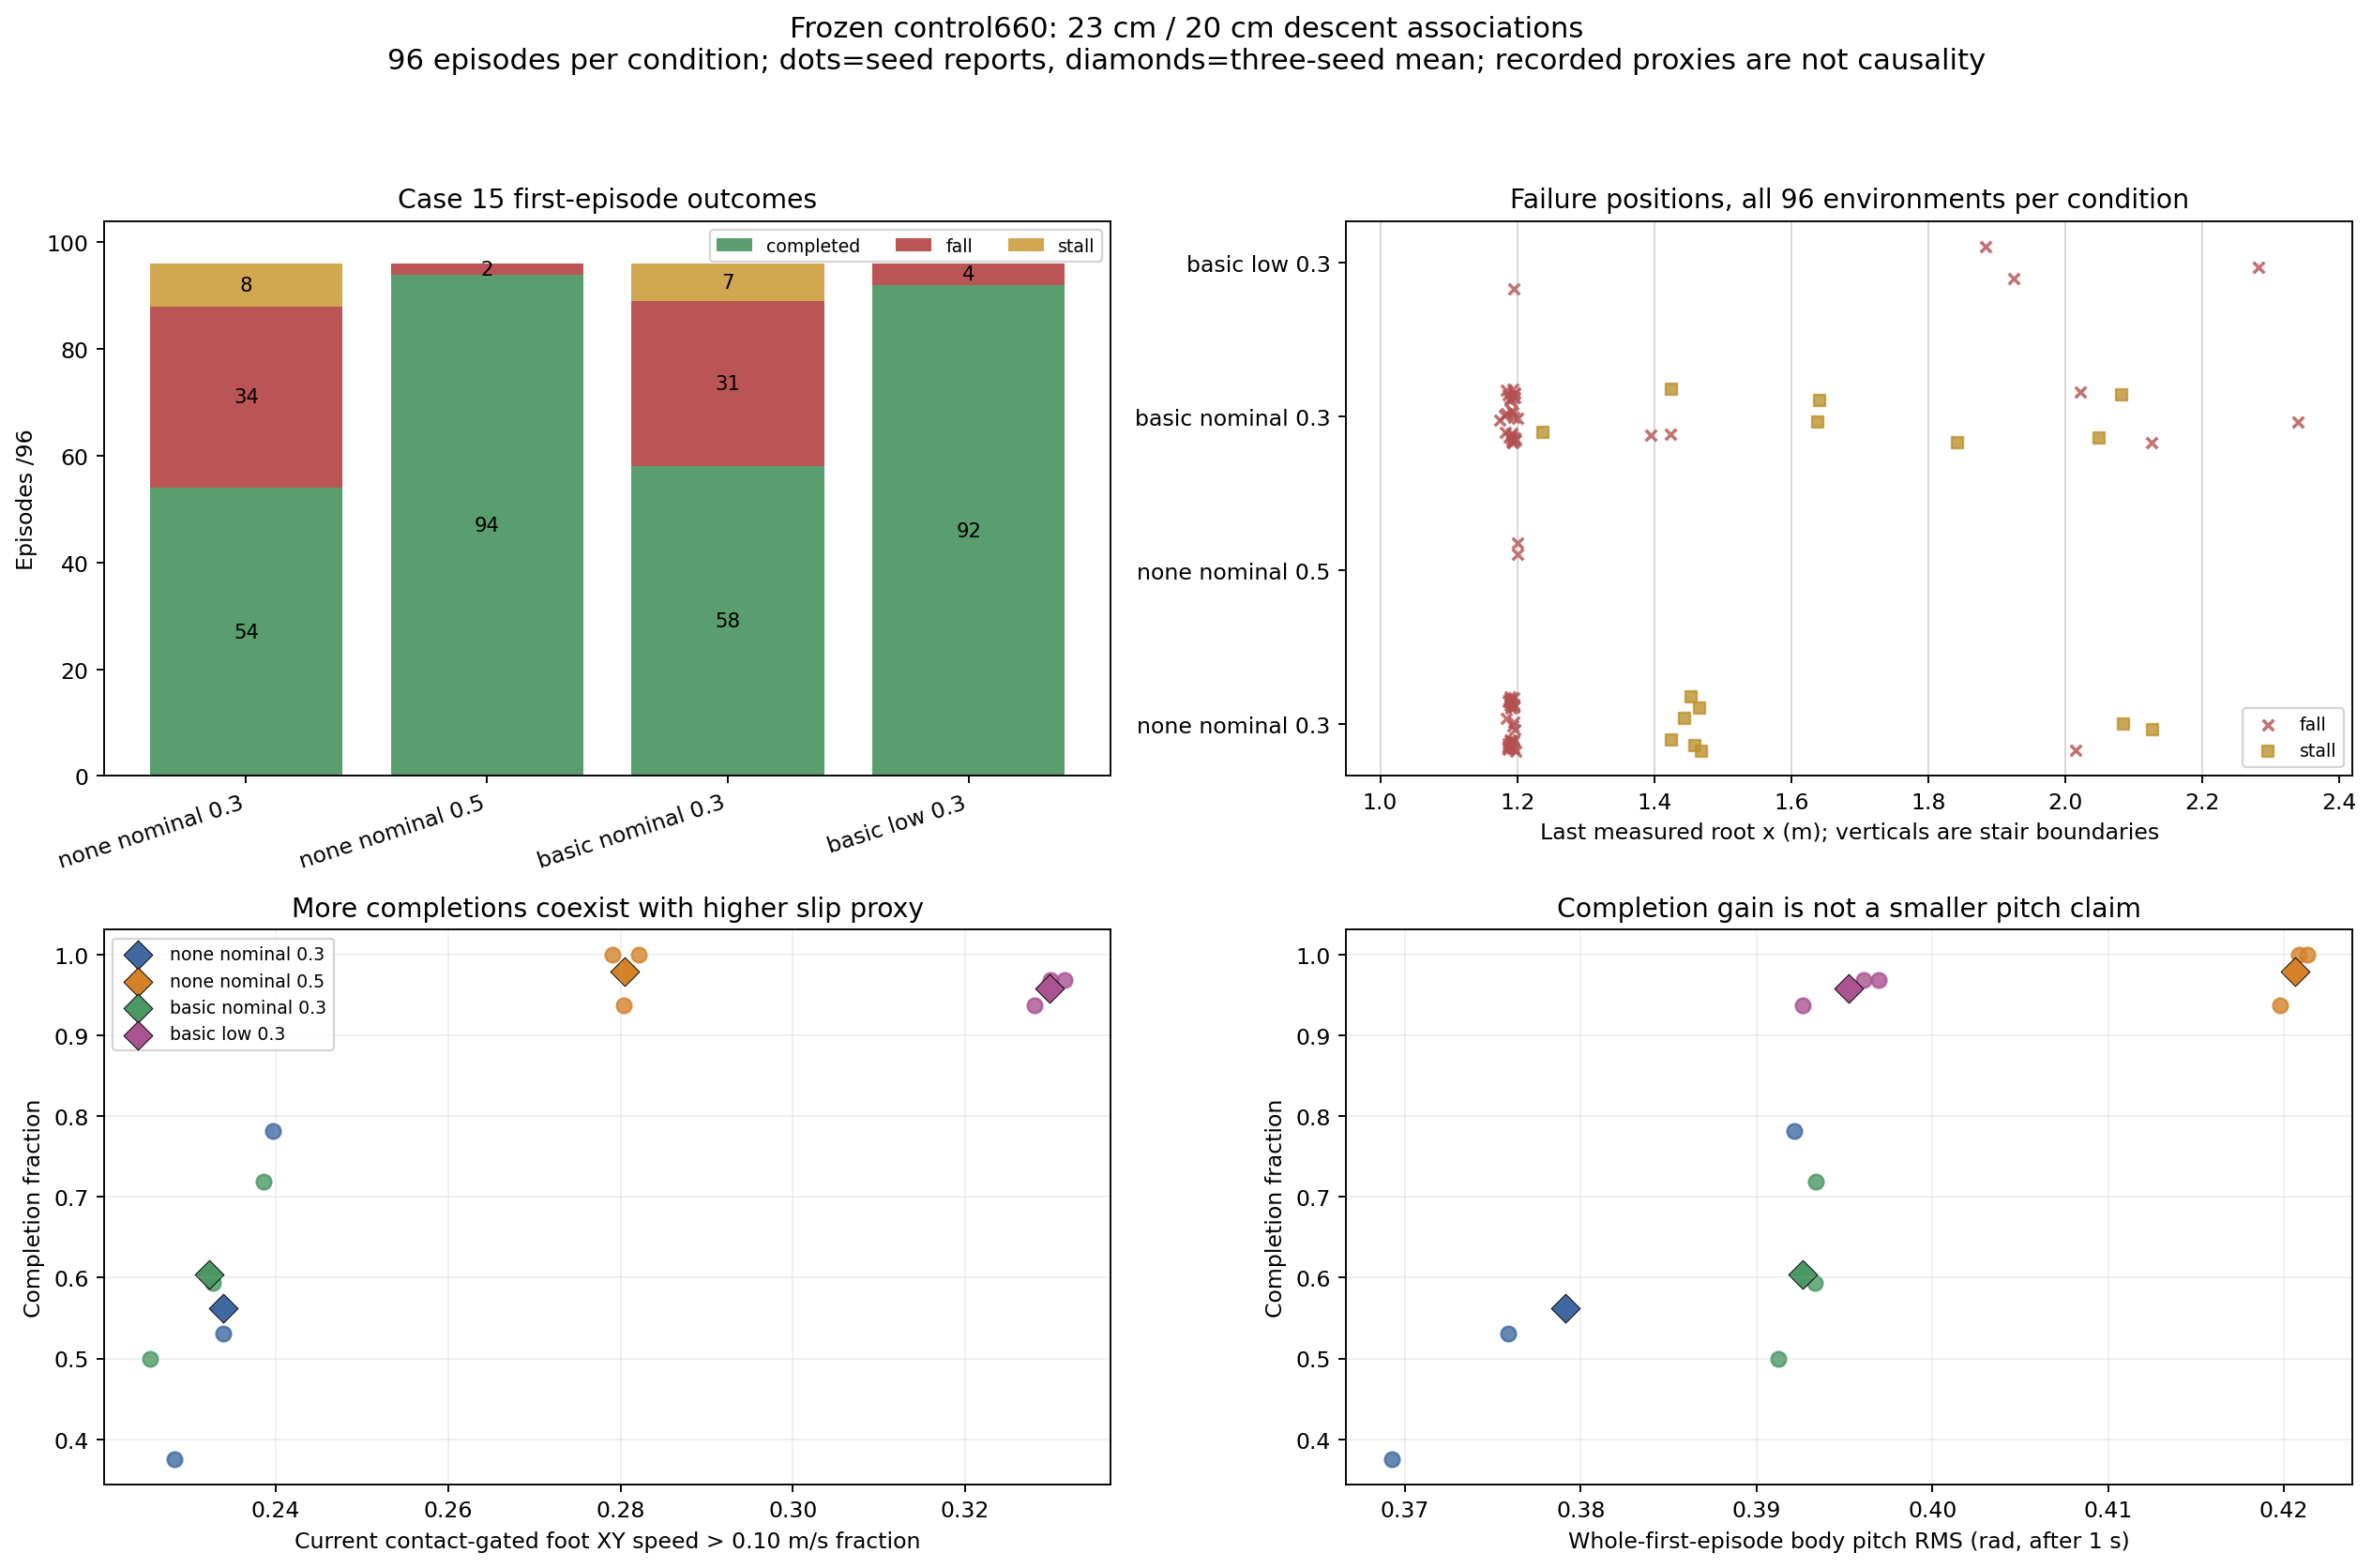

The table this chart was drawn from, first rows:
group, seed, environment_id, outcome, initial_root_x_m, initial_root_y_m, terminal_root_x_m, terminal_root_y_m, terminal_root_z_m, duration_s, longest_flight_pause_s, maximum_root_x_m
none_nominal_speed03, 101, 480, completed, -0.05703, -0.02908, 2.991, -0.009949, -1.12, 13.06, 0.0, 2.991
none_nominal_speed03, 101, 481, fall, 0.003835, -0.00247, 1.198, 0.01576, -0.02674, 4.46, 0.0, 1.198
none_nominal_speed03, 101, 482, completed, 0.01519, 0.0723, 2.997, -0.03567, -1.118, 13.34, 0.28, 2.997
none_nominal_speed03, 101, 483, stall, -0.05124, 0.003683, 1.469, 0.003136, -0.2606, 9.62, 3.5, 1.471
none_nominal_speed03, 101, 484, fall, -0.05677, -0.006626, 2.016, 0.04798, -0.7016, 8.4, 0.08, 2.016
none_nominal_speed03, 101, 485, fall, 0.0628, -0.07263, 1.186, -0.05941, -0.01498, 4.42, 0.0, 1.186
none_nominal_speed03, 101, 486, completed, 0.0505, -0.01009, 2.993, -0.06082, -1.112, 13.1, 0.36, 2.993
none_nominal_speed03, 101, 487, completed, -4.3272972106933594e-05, -0.04045, 2.993, -0.007174, -1.112, 12.68, 0.22, 2.993
none_nominal_speed03, 101, 488, completed, -0.05766, -0.01673, 2.997, 0.009706, -1.118, 12.38, 0.0, 2.997
none_nominal_speed03, 101, 489, fall, -0.009728, 0.04063, 1.193, 0.07162, -0.02473, 4.52, 0.0, 1.193
none_nominal_speed03, 101, 490, completed, -0.02231, -0.07229, 2.993, -0.05059, -1.109, 13.1, 0.48, 2.993
none_nominal_speed03, 101, 491, fall, 0.009102, 0.006634, 1.195, 0.03546, -0.02531, 4.44, 0.0, 1.195
none_nominal_speed03, 101, 492, stall, -0.001788, -0.07227, 1.459, -0.04173, -0.2518, 9.5, 3.42, 1.466
none_nominal_speed03, 101, 493, fall, 0.04573, 0.06958, 1.187, 0.08128, -0.02062, 4.4, 0.0, 1.187
none_nominal_speed03, 101, 494, fall, -0.009082, 0.01395, 1.194, 0.02939, -0.02442, 4.48, 0.0, 1.194
none_nominal_speed03, 101, 495, fall, 0.03395, 0.01158, 1.187, 0.01682, -0.02007, 4.36, 0.0, 1.187
none_nominal_speed03, 101, 496, fall, -0.04117, -0.04358, 1.193, -0.01166, -0.0232, 4.64, 0.0, 1.193
none_nominal_speed03, 101, 497, fall, 0.0345, -0.03464, 1.192, -0.01171, -0.02251, 4.44, 0.0, 1.192
none_nominal_speed03, 101, 498, completed, -0.01313, 0.06211, 2.993, 0.04086, -1.112, 12.32, 0.0, 2.993
none_nominal_speed03, 101, 499, fall, -0.05271, 0.02241, 1.191, 0.05203, -0.02263, 4.66, 0.0, 1.191
none_nominal_speed03, 101, 500, completed, -0.004481, -0.03893, 2.993, -0.1028, -1.111, 13.08, 0.08, 2.993
none_nominal_speed03, 101, 501, completed, -0.02704, -0.03281, 2.993, -0.005405, -1.112, 12.38, 0.0, 2.993
none_nominal_speed03, 101, 502, fall, 0.06808, -0.07224, 1.187, -0.06089, -0.01745, 4.4, 0.0, 1.187
none_nominal_speed03, 101, 503, completed, -0.01377, -0.03346, 2.99, 0.01655, -1.115, 11.88, 0.0, 2.99
none_nominal_speed03, 101, 504, fall, 0.04737, 0.003031, 1.192, 0.0238, -0.02371, 4.34, 0.0, 1.192
none_nominal_speed03, 101, 505, fall, 0.005142, 0.00692, 1.191, 0.03007, -0.023, 4.42, 0.0, 1.191
none_nominal_speed03, 101, 506, stall, 0.05086, 0.05964, 1.424, 0.05319, -0.2658, 9.34, 2.86, 1.448
none_nominal_speed03, 101, 507, completed, -0.01162, -0.02283, 2.994, -0.09727, -1.117, 12.86, 0.06, 2.994
none_nominal_speed03, 101, 508, completed, 0.01863, 0.04442, 2.993, 0.02425, -1.113, 13.32, 0.36, 2.993
none_nominal_speed03, 101, 509, fall, 0.003287, -0.0156, 1.195, 0.001863, -0.02516, 4.48, 0.0, 1.195
none_nominal_speed03, 101, 510, fall, 0.05326, 0.0382, 1.193, 0.06886, -0.024, 4.38, 0.0, 1.193
none_nominal_speed03, 101, 511, fall, -0.05482, -0.04593, 1.189, -0.03129, -0.02027, 4.8, 0.0, 1.189
none_nominal_speed03, 211, 480, completed, -0.009625, -0.04975, 2.994, -0.04175, -1.114, 12.86, 0.08, 2.994
none_nominal_speed03, 211, 481, completed, -0.07554, 0.01377, 2.995, 0.1141, -1.118, 12.34, 0.0, 2.995
none_nominal_speed03, 211, 482, completed, -0.02569, -0.06383, 2.991, 0.01616, -1.11, 12.42, 0.12, 2.991
none_nominal_speed03, 211, 483, completed, -0.003159, -0.07146, 2.993, -0.03662, -1.112, 12.72, 0.0, 2.993
none_nominal_speed03, 211, 484, completed, -0.04188, 0.04032, 2.992, 0.1414, -1.112, 12.1, 0.0, 2.992
none_nominal_speed03, 211, 485, completed, 0.01352, -0.02997, 2.993, 0.01212, -1.112, 12.1, 0.04, 2.993
none_nominal_speed03, 211, 486, fall, 0.02751, -0.008596, 1.197, -0.0009995, -0.02778, 4.48, 0.0, 1.197
none_nominal_speed03, 211, 487, completed, -0.03537, -0.05076, 2.991, -0.1421, -1.11, 13.14, 0.5, 2.991
none_nominal_speed03, 211, 488, completed, -0.06341, -0.07761, 2.996, -0.1607, -1.112, 13.96, 0.64, 2.996
none_nominal_speed03, 211, 489, stall, -0.04153, 0.00371, 2.128, 0.07126, -1.012, 13.18, 3.64, 2.128
none_nominal_speed03, 211, 490, completed, -0.05531, 0.07193, 2.996, 0.1601, -1.113, 12.32, 0.0, 2.996
none_nominal_speed03, 211, 491, fall, 0.02589, -0.005077, 1.193, 0.01226, -0.02442, 4.4, 0.0, 1.193
none_nominal_speed03, 211, 492, stall, 0.01286, -0.05121, 2.085, 0.03458, -1.002, 11.6, 3.56, 2.091
none_nominal_speed03, 211, 493, completed, -0.03283, -0.0597, 2.995, -0.00964, -1.111, 12.96, 0.0, 2.995
none_nominal_speed03, 211, 494, fall, -0.07134, 0.04478, 1.196, 0.06741, -0.02529, 4.8, 0.0, 1.196
none_nominal_speed03, 211, 495, completed, -0.07617, 0.00499, 2.995, 0.02958, -1.112, 12.96, 0.08, 2.995
none_nominal_speed03, 211, 496, completed, -0.001554, 0.04983, 2.994, 0.03442, -1.111, 14.0, 0.98, 2.994
none_nominal_speed03, 211, 497, stall, -0.04671, -0.04307, 1.445, -0.04871, -0.2635, 9.58, 2, 1.45
none_nominal_speed03, 211, 498, completed, -0.06243, -0.07597, 2.989, -0.1144, -1.12, 12.72, 0.18, 2.989
none_nominal_speed03, 211, 499, completed, 0.04928, 0.05593, 2.993, 0.08104, -1.109, 12.76, 0.12, 2.993
none_nominal_speed03, 211, 500, completed, -0.0605, -0.06828, 2.99, -0.01707, -1.117, 12.7, 0.0, 2.99
none_nominal_speed03, 211, 501, fall, -0.05159, 0.07469, 1.184, 0.1258, -0.01597, 4.7, 0.0, 1.184
none_nominal_speed03, 211, 502, completed, -0.03324, -0.03331, 2.993, -0.04025, -1.112, 13.04, 0.04, 2.993
none_nominal_speed03, 211, 503, completed, 0.05904, -0.03734, 2.997, -0.07857, -1.114, 13.18, 0.24, 2.997
none_nominal_speed03, 211, 504, completed, -0.02909, -0.0485, 2.998, -0.01993, -1.118, 12.52, 0.0, 2.998
none_nominal_speed03, 211, 505, completed, 0.07336, -0.07366, 2.992, -0.08428, -1.111, 12.86, 0.22, 2.992
none_nominal_speed03, 211, 506, completed, -0.02257, 0.007881, 2.99, 0.1027, -1.115, 12.76, 0.44, 2.99
none_nominal_speed03, 211, 507, completed, 0.05286, -0.04132, 2.993, -0.04865, -1.111, 12.38, 0.0, 2.993
... 324 more rows
